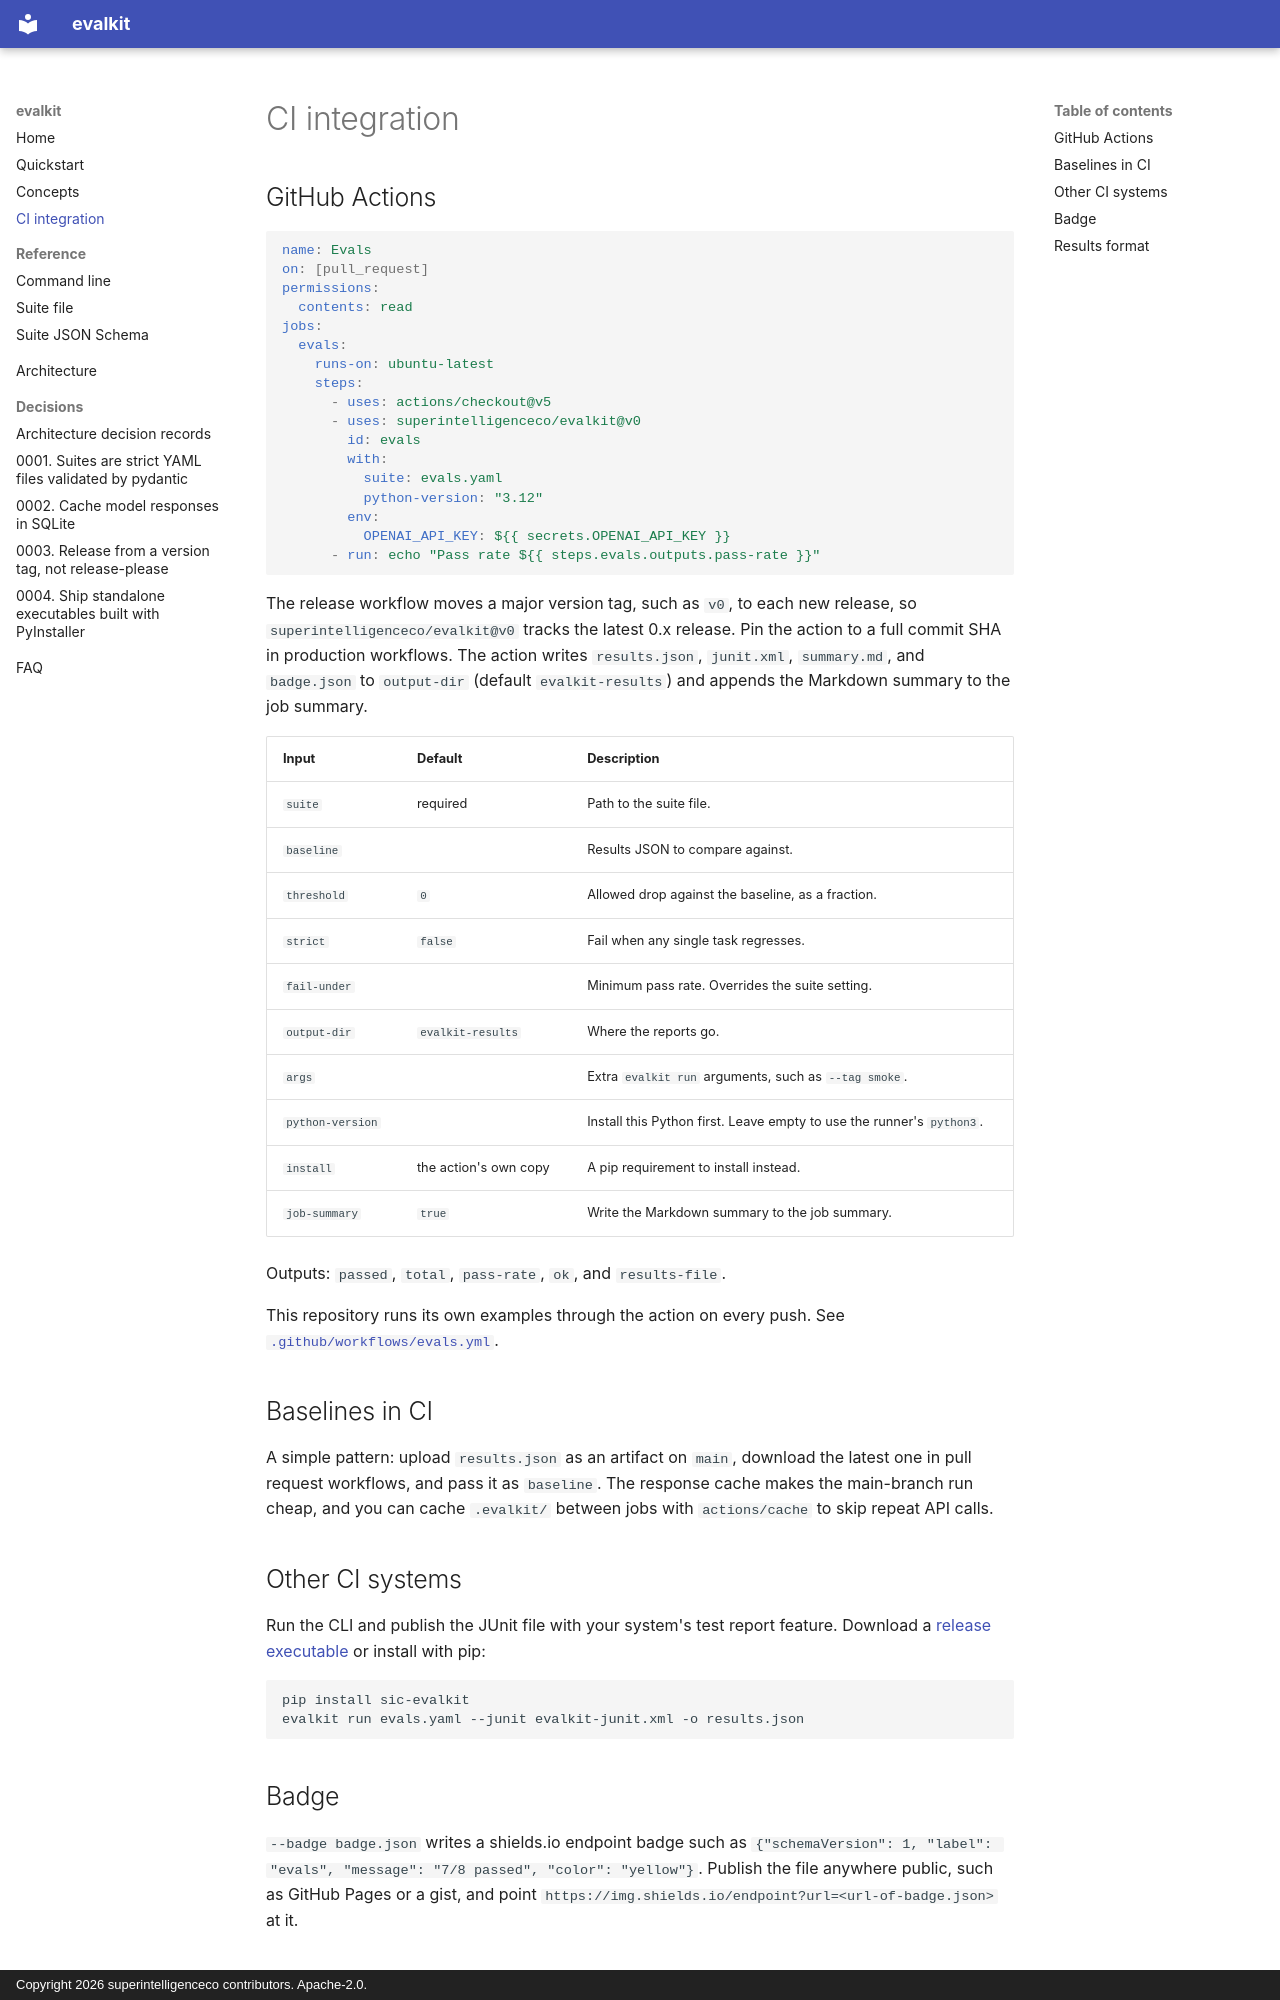

repository: superintelligenceco/evalkit · page: ci/index.html · generator: mkdocs · copyright: Copyright 2026 superintelligenceco contributors. Apache-2.0.

# CI integration

## GitHub Actions

```yaml
name: Evals
on: [pull_request]
permissions:
  contents: read
jobs:
  evals:
    runs-on: ubuntu-latest
    steps:
      - uses: actions/checkout@v5
      - uses: superintelligenceco/evalkit@v0
        id: evals
        with:
          suite: evals.yaml
          python-version: "3.12"
        env:
          OPENAI_API_KEY: ${{ secrets.OPENAI_API_KEY }}
      - run: echo "Pass rate ${{ steps.evals.outputs.pass-rate }}"
```

The release workflow moves a major version tag, such as `v0`, to each new release, so
`superintelligenceco/evalkit@v0` tracks the latest 0.x release. Pin the action to a full commit
SHA in production workflows. The action writes `results.json`,
`junit.xml`, `summary.md`, and `badge.json` to `output-dir` (default `evalkit-results`) and appends
the Markdown summary to the job summary.

| Input | Default | Description |
| --- | --- | --- |
| `suite` | required | Path to the suite file. |
| `baseline` | | Results JSON to compare against. |
| `threshold` | `0` | Allowed drop against the baseline, as a fraction. |
| `strict` | `false` | Fail when any single task regresses. |
| `fail-under` | | Minimum pass rate. Overrides the suite setting. |
| `output-dir` | `evalkit-results` | Where the reports go. |
| `args` | | Extra `evalkit run` arguments, such as `--tag smoke`. |
| `python-version` | | Install this Python first. Leave empty to use the runner's `python3`. |
| `install` | the action's own copy | A pip requirement to install instead. |
| `job-summary` | `true` | Write the Markdown summary to the job summary. |

Outputs: `passed`, `total`, `pass-rate`, `ok`, and `results-file`.

This repository runs its own examples through the action on every push. See
[`.github/workflows/evals.yml`](https://github.com/superintelligenceco/evalkit/blob/main/.github/workflows/evals.yml).

## Baselines in CI

A simple pattern: upload `results.json` as an artifact on `main`, download the latest one in pull
request workflows, and pass it as `baseline`. The response cache makes the main-branch run cheap,
and you can cache `.evalkit/` between jobs with `actions/cache` to skip repeat API calls.

## Other CI systems

Run the CLI and publish the JUnit file with your system's test report feature. Download a
[release executable](index.md#install) or install with pip:

```sh
pip install sic-evalkit
evalkit run evals.yaml --junit evalkit-junit.xml -o results.json
```

## Badge

`--badge badge.json` writes a shields.io endpoint badge such as
`{"schemaVersion": 1, "label": "evals", "message": "7/8 passed", "color": "yellow"}`. Publish the
file anywhere public, such as GitHub Pages or a gist, and point
`https://img.shields.io/endpoint?url=<url-of-badge.json>` at it.
